Run: headless pygame with SDL's dummy video driver; simulated clock (each Clock.tick advances the game by its frame time, no real sleeping); random seed 0; keys injected as events and as key.get_pressed() state; no mouse input.
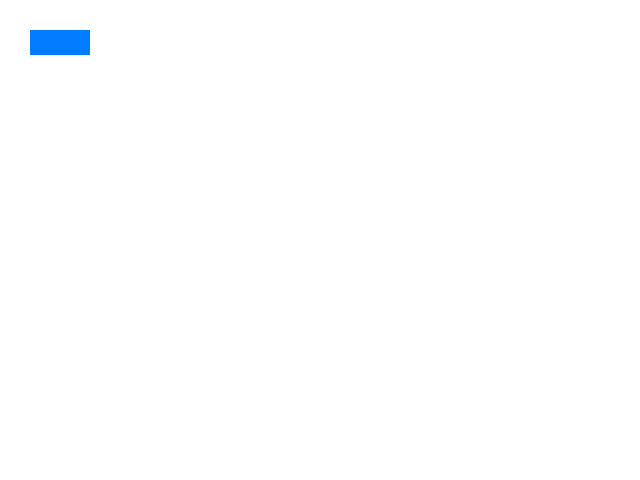
Frame 1 of 4 · flips 1–60 · no input
Frame 2 of 4 · flips 61–180 · tapped SPACE, RETURN · held RIGHT (→), D · screen unchanged from frame 1, image omitted
Frame 3 of 4 · flips 181–300 · held DOWN (↓), S · screen unchanged from frame 2, image omitted
Frame 4 of 4 · flips 301–420 · held LEFT (←), A, UP (↑), W · screen unchanged from frame 3, image omitted

The pygame program that drew these frames:

import pygame

pygame.init()

screen = pygame.display.set_mode((640, 480))

pygame.display.set_caption("My first game screen")

WHITE = (255, 255, 255)
BLUE = (0, 128, 255) 


running = True
while running:
    screen.fill(WHITE) 
       
    for event in pygame.event.get():
        if event.type == pygame.QUIT:
            running = False
    pygame.draw.rect(screen,(0,125,255),pygame.Rect(30,30,60,25))  
    pygame.display.flip() 


pygame.quit()
